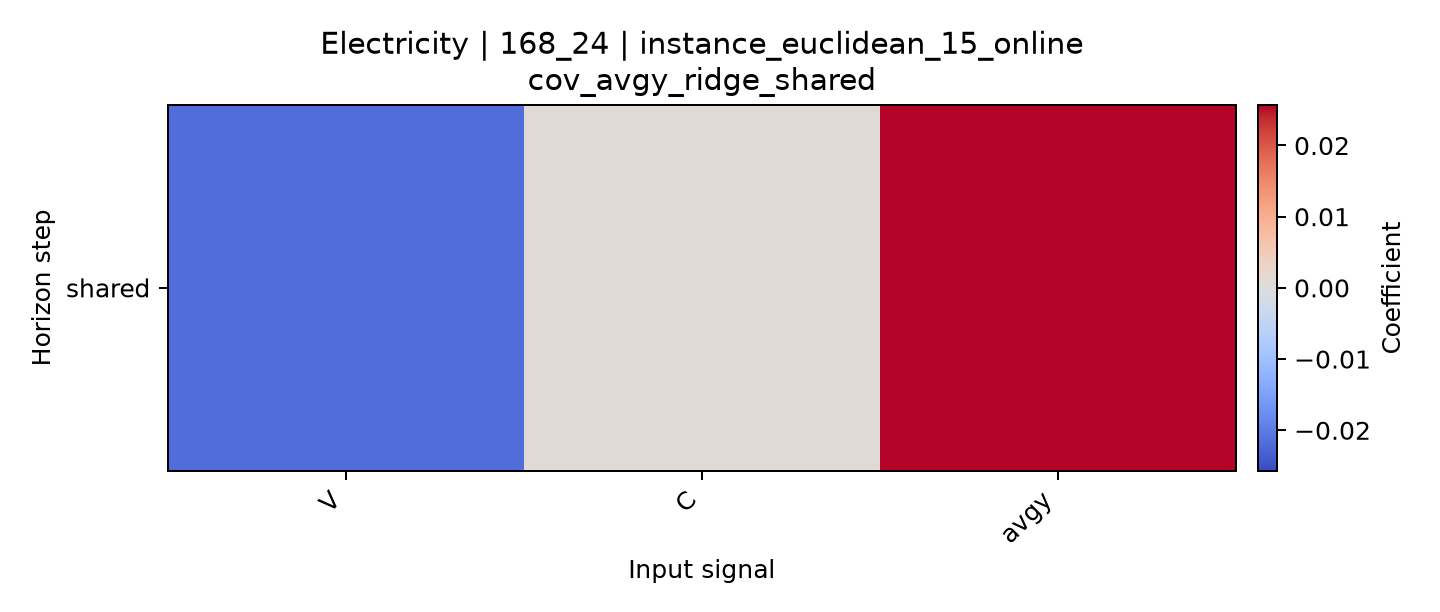

The data file committed next to this chart (first rows):
horizon, V, C, avgy
shared, -0.0217, 0.0006423, 0.02569
